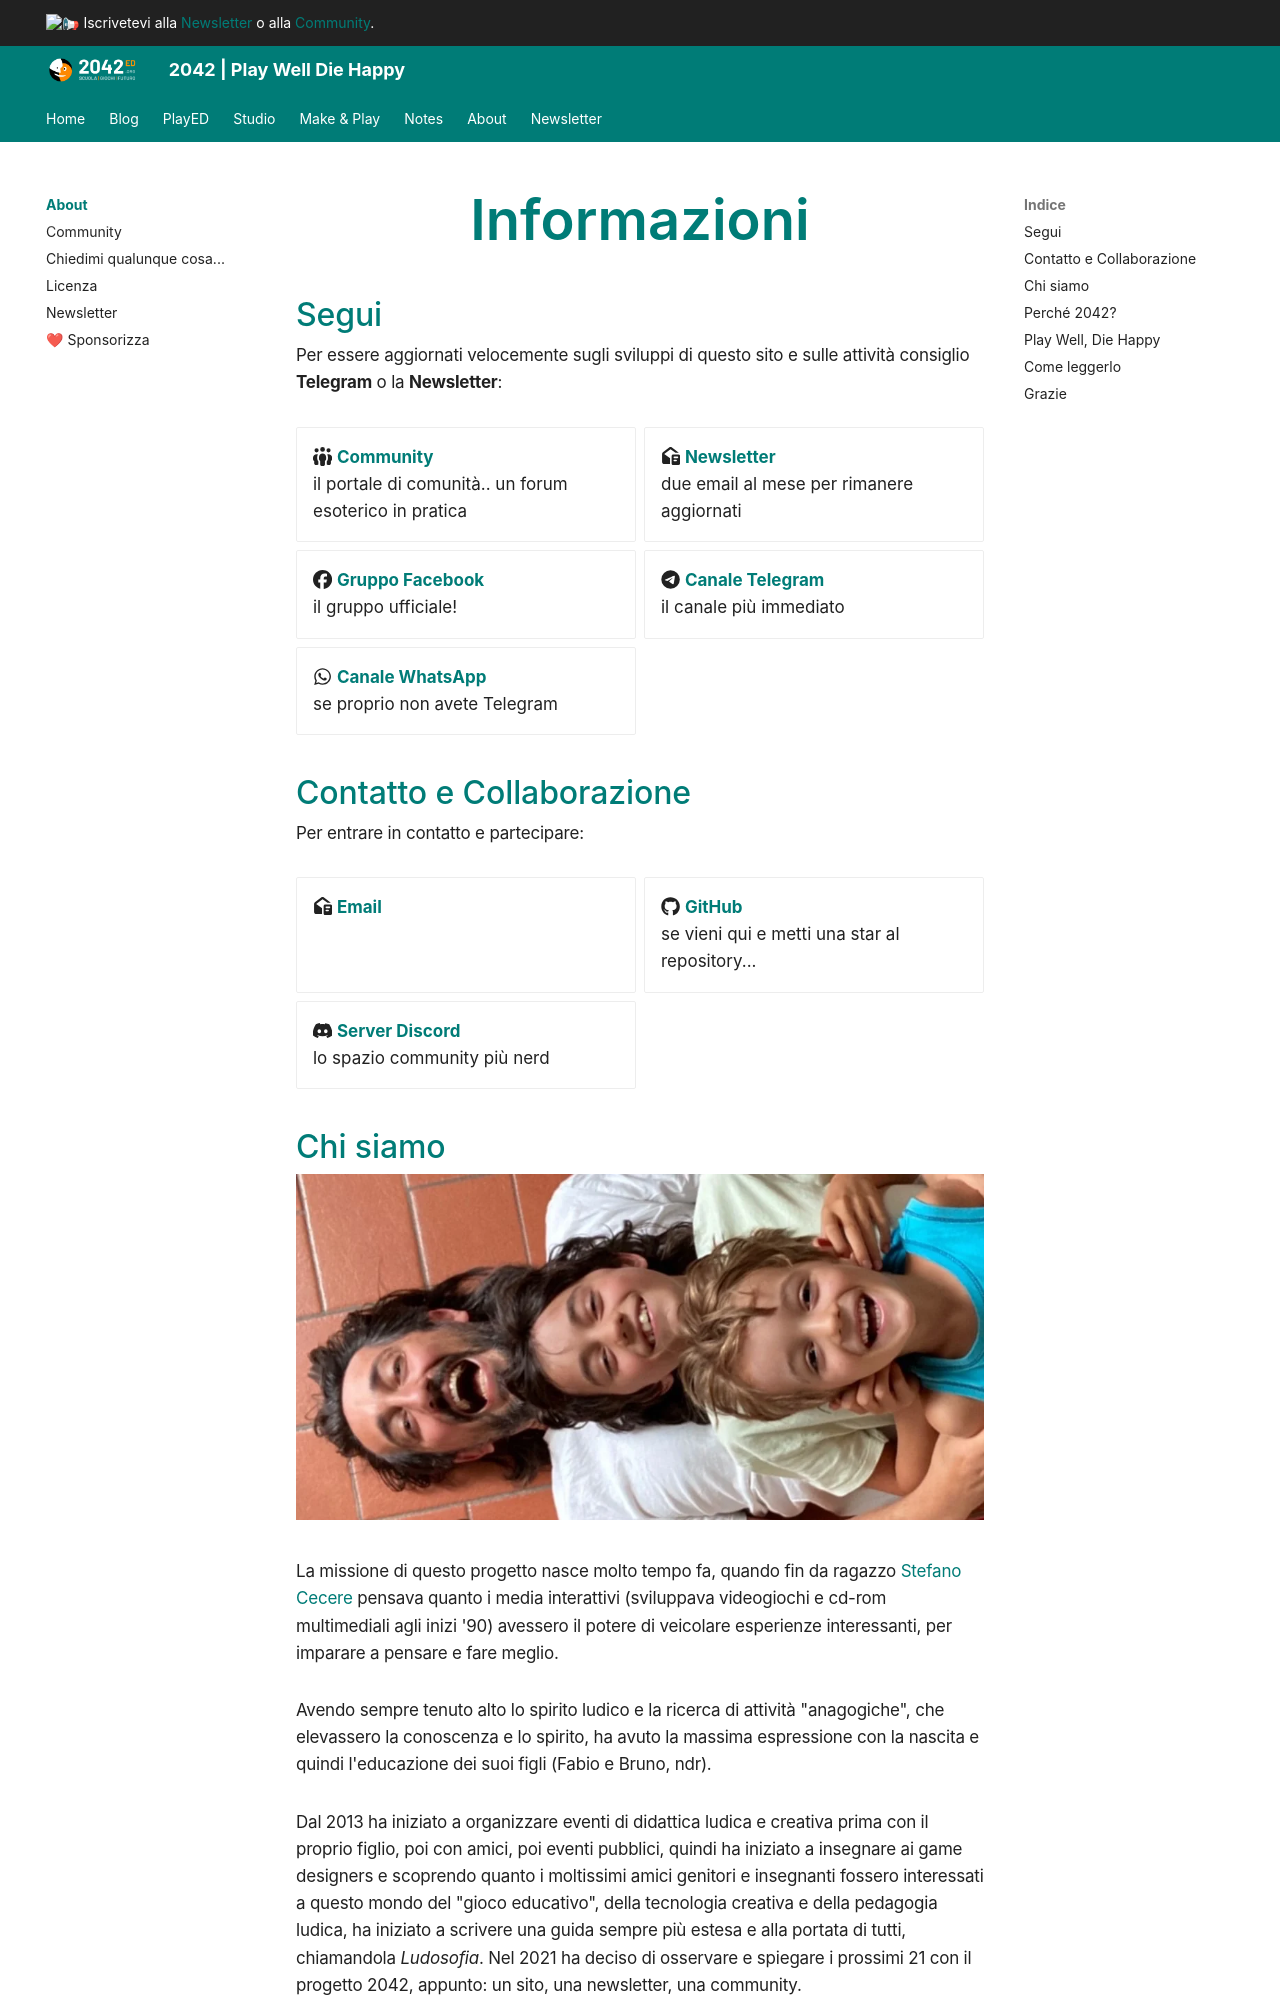

repository: 2042ed/2042ed.org · page: about/index.html · generator: mkdocs

---
title: Informazioni
---

## Segui { id="follow" }
Per essere aggiornati velocemente sugli sviluppi di questo sito e sulle attività consiglio **Telegram** o la **Newsletter**:

<div class="grid cards" markdown>

- :fontawesome-solid-people-group: **[Community](https://2042.discourse.group)**  
il portale di comunità.. un forum esoterico in pratica  
- :fontawesome-solid-envelope-open-text: **[Newsletter](https://2042.substack.com)**  
due email al mese per rimanere aggiornati
- :fontawesome-brands-facebook: **[Gruppo Facebook](https://www.facebook.com/groups/2042ed)**  
il gruppo ufficiale!
- :fontawesome-brands-telegram: **[Canale Telegram](https://t.me/cecere2042)**  
il canale più immediato
- :fontawesome-brands-whatsapp: **[Canale WhatsApp](https://whatsapp.com/channel/0029VaDQpYsId7nPXfheuf0D)**  
se proprio non avete Telegram

</div>

## Contatto e Collaborazione { id="contact" }
Per entrare in contatto e partecipare:

<div class="grid cards" markdown>

- :fontawesome-solid-envelope-open-text: **[Email](mailto:stefano.cecere@gmail.com)**  
- :fontawesome-brands-github: **[GitHub](https://github.com/2042ed)**  
se vieni qui e metti una star al repository...
- :fontawesome-brands-discord: **[Server Discord](https://discord.gg/VUjgGtDgAh)**  
lo spazio community più nerd

</div>
